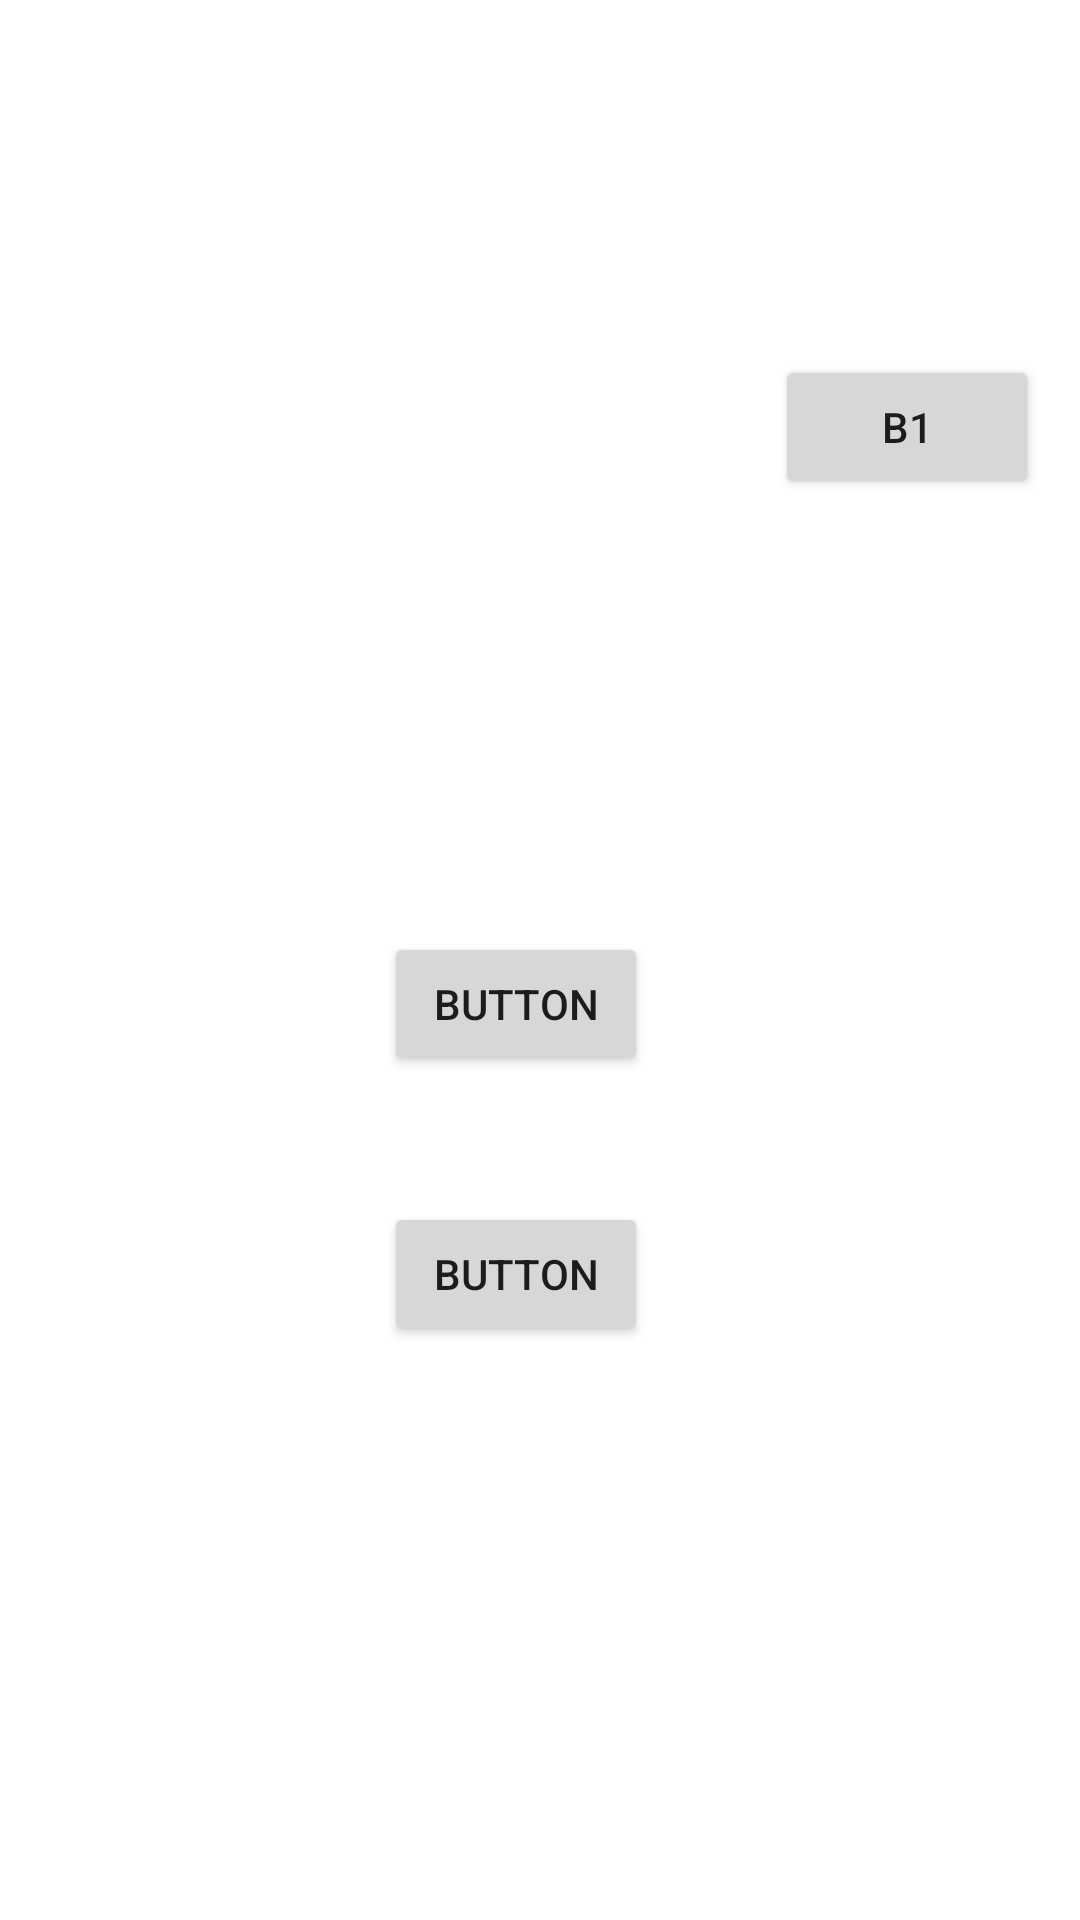

Reconstruct the res/layout file that produces this screen, plus the resources it refers to.
<!-- AndroidManifest.xml: application theme Theme.Someth -->
<!-- res/layout/activity_tday.xml -->
<?xml version="1.0" encoding="utf-8"?>
<androidx.constraintlayout.widget.ConstraintLayout xmlns:android="http://schemas.android.com/apk/res/android"
    xmlns:app="http://schemas.android.com/apk/res-auto"
    xmlns:tools="http://schemas.android.com/tools"
    android:layout_width="match_parent"
    android:layout_height="match_parent"
    tools:context=".tday">

    <Button
        android:id="@+id/button11"
        style="@style/ShapeAppearanceOverlay.Material3.FloatingActionButton"
        android:layout_width="wrap_content"
        android:layout_height="wrap_content"
        android:text="B1"
        app:cornerRadius="30dp"
        app:layout_constraintBottom_toBottomOf="parent"
        app:layout_constraintEnd_toEndOf="parent"
        app:layout_constraintHorizontal_bias="0.95"
        app:layout_constraintStart_toStartOf="parent"
        app:layout_constraintTop_toTopOf="parent"
        app:layout_constraintVertical_bias="0.2" />

    <Button
        android:id="@+id/button4"
        style="@style/Widget.MaterialComponents.ExtendedFloatingActionButton"
        android:layout_width="wrap_content"
        android:layout_height="wrap_content"
        android:layout_margin="12dp"
        android:layout_marginTop="288dp"
        android:backgroundTint="#FF9801"
        android:text="+"
        android:textColor="@color/white"
        android:textSize="32dp"
        app:cornerRadius="36dp"
        app:layout_constraintBottom_toBottomOf="parent"
        app:layout_constraintEnd_toEndOf="parent"
        app:layout_constraintHorizontal_bias="0.391"
        app:layout_constraintStart_toStartOf="parent"
        app:layout_constraintTop_toTopOf="parent"
        app:layout_constraintVertical_bias="0.0" />

    <Button
        android:id="@+id/button13"
        android:layout_width="wrap_content"
        android:layout_height="wrap_content"
        android:text="Button"
        app:layout_constraintBottom_toBottomOf="parent"
        app:layout_constraintEnd_toEndOf="parent"
        app:layout_constraintHorizontal_bias="0.47"
        app:layout_constraintStart_toStartOf="parent"
        app:layout_constraintTop_toTopOf="parent"
        app:layout_constraintVertical_bias="0.525" />

    <Button
        android:id="@+id/button14"
        android:layout_width="wrap_content"
        android:layout_height="wrap_content"
        android:text="Button"
        app:layout_constraintBottom_toBottomOf="parent"
        app:layout_constraintEnd_toEndOf="parent"
        app:layout_constraintHorizontal_bias="0.47"
        app:layout_constraintStart_toStartOf="parent"
        app:layout_constraintTop_toTopOf="parent"
        app:layout_constraintVertical_bias="0.677" />
</androidx.constraintlayout.widget.ConstraintLayout>
<!-- resources referenced by this layout -->
<resources>
  <style name="Theme.Someth" parent="Theme.MaterialComponents.DayNight.DarkActionBar">
          
          <item name="colorPrimary">@color/purple_500</item>
          <item name="colorPrimaryVariant">@color/purple_700</item>
          <item name="colorOnPrimary">@color/white</item>
          
          <item name="colorSecondary">@color/teal_200</item>
          <item name="colorSecondaryVariant">@color/teal_700</item>
          <item name="colorOnSecondary">@color/black</item>
          
          <item name="android:statusBarColor" tools:targetApi="l">?attr/colorPrimaryVariant</item>
          
      </style>
  <!-- not gathered from this repository: default colours our renderer supplied (Android Studio template values) -->
  <color name="purple_500">#FF6200EE</color>
  <color name="purple_700">#FF3700B3</color>
  <color name="teal_200">#FF03DAC5</color>
  <color name="teal_700">#FF018786</color>
  <color name="black">#FF000000</color>
  <color name="white">#FFFFFFFF</color>
</resources>
